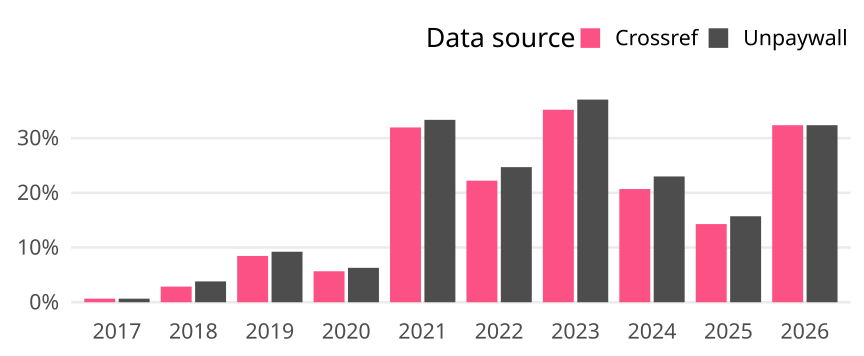

The data file committed next to this chart (first rows):
cr_year, cat, article_total, name, oa_articles, oa_share
2017, Germany, 153, Crossref, 1, 0.006536
2017, Germany, 153, Unpaywall, 1, 0.006536
2018, Germany, 105, Crossref, 3, 0.02857
2018, Germany, 105, Unpaywall, 4, 0.0381
2019, Germany, 130, Crossref, 11, 0.08462
2019, Germany, 130, Unpaywall, 12, 0.09231
2020, Germany, 159, Crossref, 9, 0.0566
2020, Germany, 159, Unpaywall, 10, 0.06289
2021, Germany, 72, Crossref, 23, 0.3194
2021, Germany, 72, Unpaywall, 24, 0.3333
2022, Germany, 81, Crossref, 18, 0.2222
2022, Germany, 81, Unpaywall, 20, 0.2469
2023, Germany, 54, Crossref, 19, 0.3519
2023, Germany, 54, Unpaywall, 20, 0.3704
2024, Germany, 87, Crossref, 18, 0.2069
2024, Germany, 87, Unpaywall, 20, 0.2299
2025, Germany, 70, Crossref, 10, 0.1429
2025, Germany, 70, Unpaywall, 11, 0.1571
2026, Germany, 34, Crossref, 11, 0.3235
2026, Germany, 34, Unpaywall, 11, 0.3235
